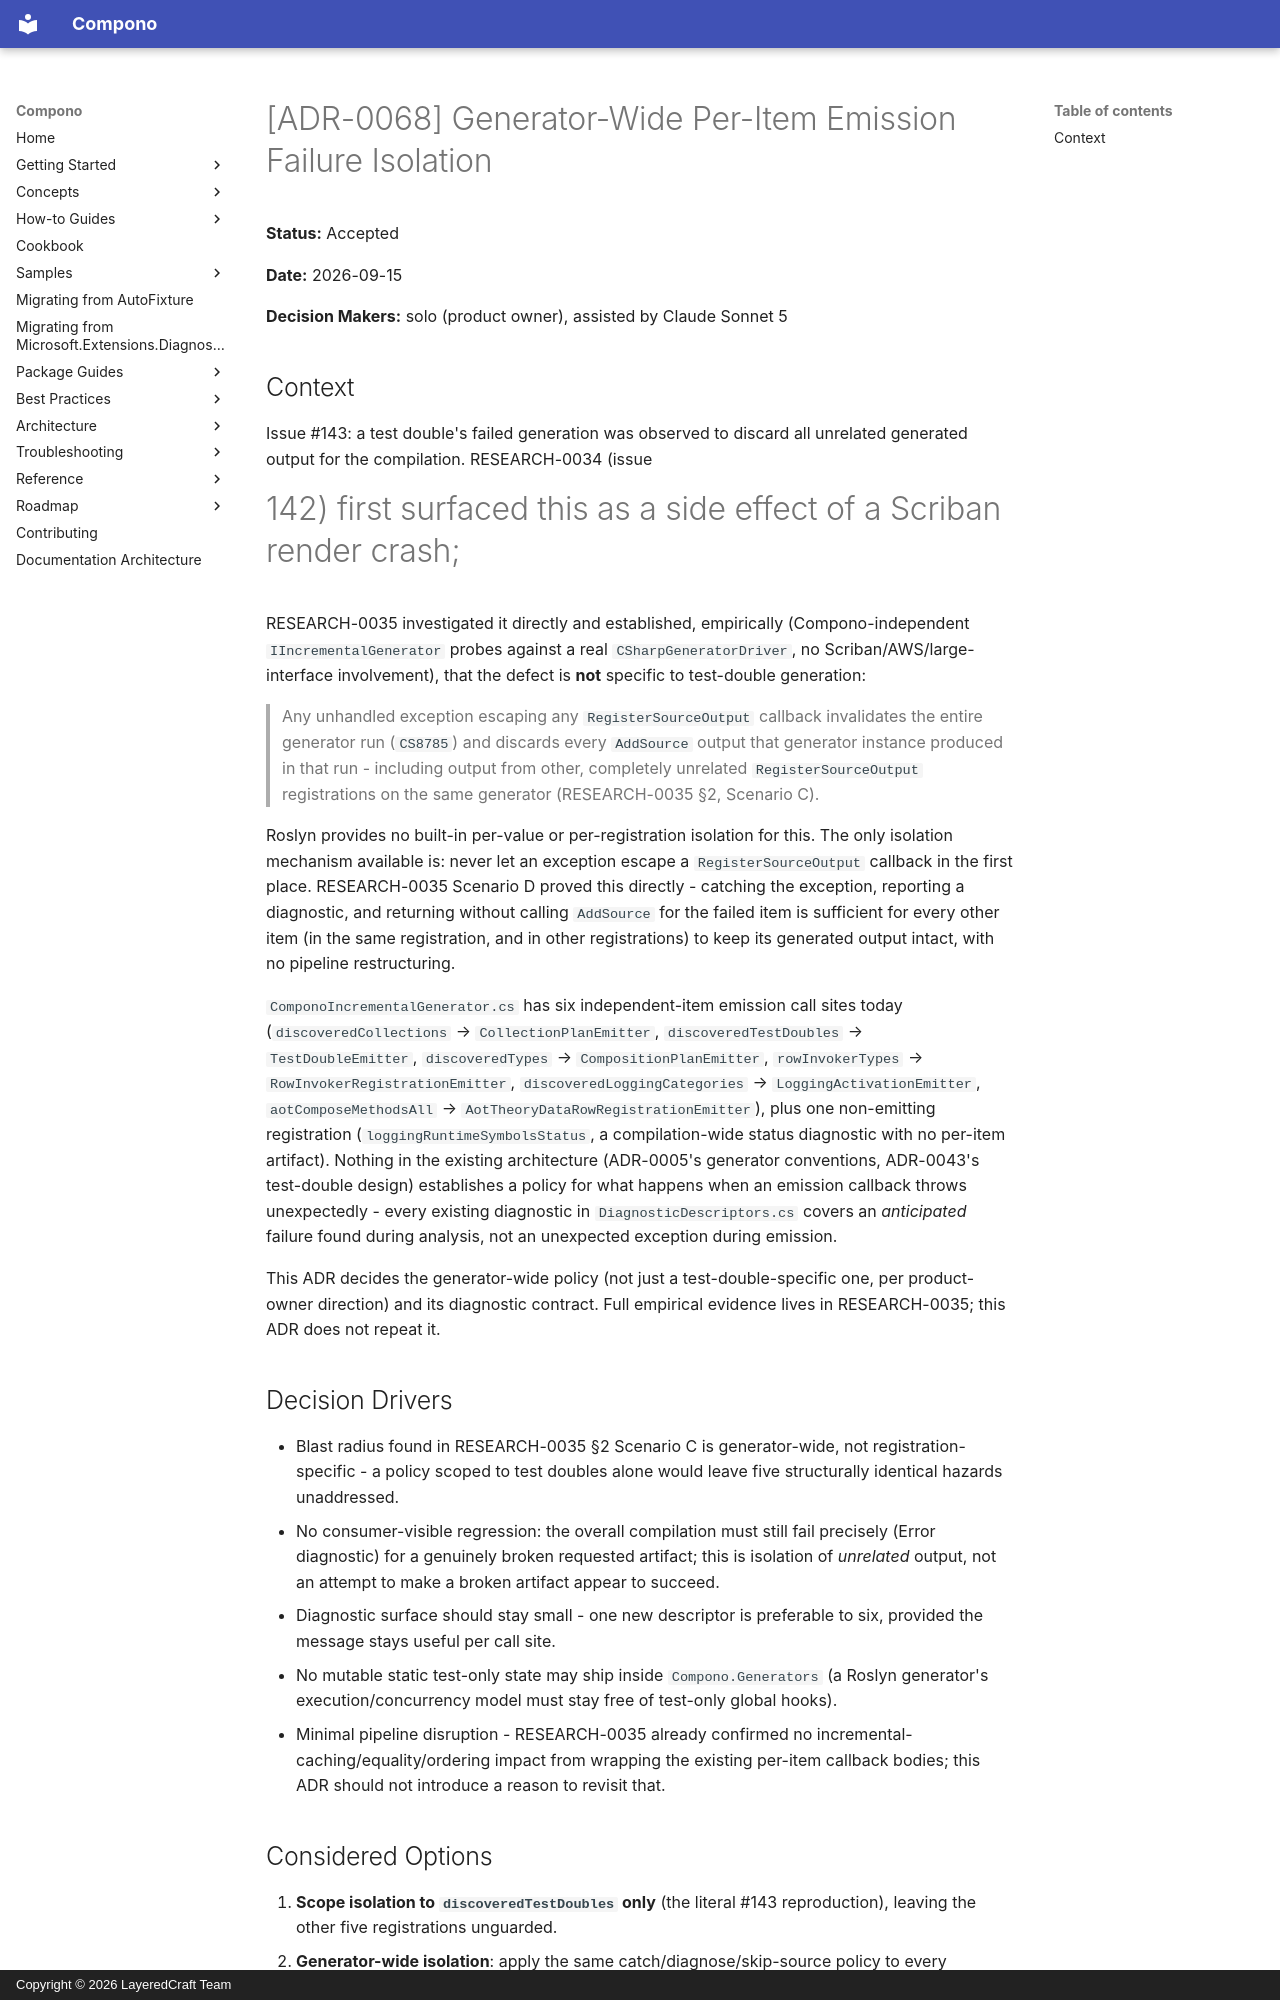

repository: LayeredCraft/compono · page: adr/0068-generator-wide-per-item-emission-failure-isolation/index.html · generator: mkdocs · copyright: Copyright © 2026 LayeredCraft Team

# [ADR-0068] Generator-Wide Per-Item Emission Failure Isolation

**Status:** Accepted

**Date:** 2026-09-15

**Decision Makers:** solo (product owner), assisted by Claude Sonnet 5

## Context

Issue #143: a test double's failed generation was observed to discard all
unrelated generated output for the compilation. RESEARCH-0034 (issue
#142) first surfaced this as a side effect of a Scriban render crash;
RESEARCH-0035 investigated it directly and established, empirically
(Compono-independent `IIncrementalGenerator` probes against a real
`CSharpGeneratorDriver`, no Scriban/AWS/large-interface involvement), that
the defect is **not** specific to test-double generation:

> Any unhandled exception escaping any `RegisterSourceOutput` callback
> invalidates the entire generator run (`CS8785`) and discards every
> `AddSource` output that generator instance produced in that run -
> including output from other, completely unrelated
> `RegisterSourceOutput` registrations on the same generator (RESEARCH-0035
> §2, Scenario C).

Roslyn provides no built-in per-value or per-registration isolation for
this. The only isolation mechanism available is: never let an exception
escape a `RegisterSourceOutput` callback in the first place. RESEARCH-0035
Scenario D proved this directly - catching the exception, reporting a
diagnostic, and returning without calling `AddSource` for the failed item
is sufficient for every other item (in the same registration, and in
other registrations) to keep its generated output intact, with no
pipeline restructuring.

`ComponoIncrementalGenerator.cs` has six independent-item emission call
sites today (`discoveredCollections` → `CollectionPlanEmitter`,
`discoveredTestDoubles` → `TestDoubleEmitter`, `discoveredTypes` →
`CompositionPlanEmitter`, `rowInvokerTypes` → `RowInvokerRegistrationEmitter`,
`discoveredLoggingCategories` → `LoggingActivationEmitter`,
`aotComposeMethodsAll` → `AotTheoryDataRowRegistrationEmitter`), plus one
non-emitting registration (`loggingRuntimeSymbolsStatus`, a
compilation-wide status diagnostic with no per-item artifact). Nothing in
the existing architecture (ADR-0005's generator conventions, ADR-0043's
test-double design) establishes a policy for what happens when an
emission callback throws unexpectedly - every existing diagnostic in
`DiagnosticDescriptors.cs` covers an *anticipated* failure found during
analysis, not an unexpected exception during emission.

This ADR decides the generator-wide policy (not just a test-double-specific
one, per product-owner direction) and its diagnostic contract. Full
empirical evidence lives in RESEARCH-0035; this ADR does not repeat it.

## Decision Drivers

- Blast radius found in RESEARCH-0035 §2 Scenario C is generator-wide, not
  registration-specific - a policy scoped to test doubles alone would
  leave five structurally identical hazards unaddressed.
- No consumer-visible regression: the overall compilation must still fail
  precisely (Error diagnostic) for a genuinely broken requested artifact;
  this is isolation of *unrelated* output, not an attempt to make a broken
  artifact appear to succeed.
- Diagnostic surface should stay small - one new descriptor is preferable
  to six, provided the message stays useful per call site.
- No mutable static test-only state may ship inside `Compono.Generators`
  (a Roslyn generator's execution/concurrency model must stay free of
  test-only global hooks).
- Minimal pipeline disruption - RESEARCH-0035 already confirmed no
  incremental-caching/equality/ordering impact from wrapping the existing
  per-item callback bodies; this ADR should not introduce a reason to
  revisit that.
